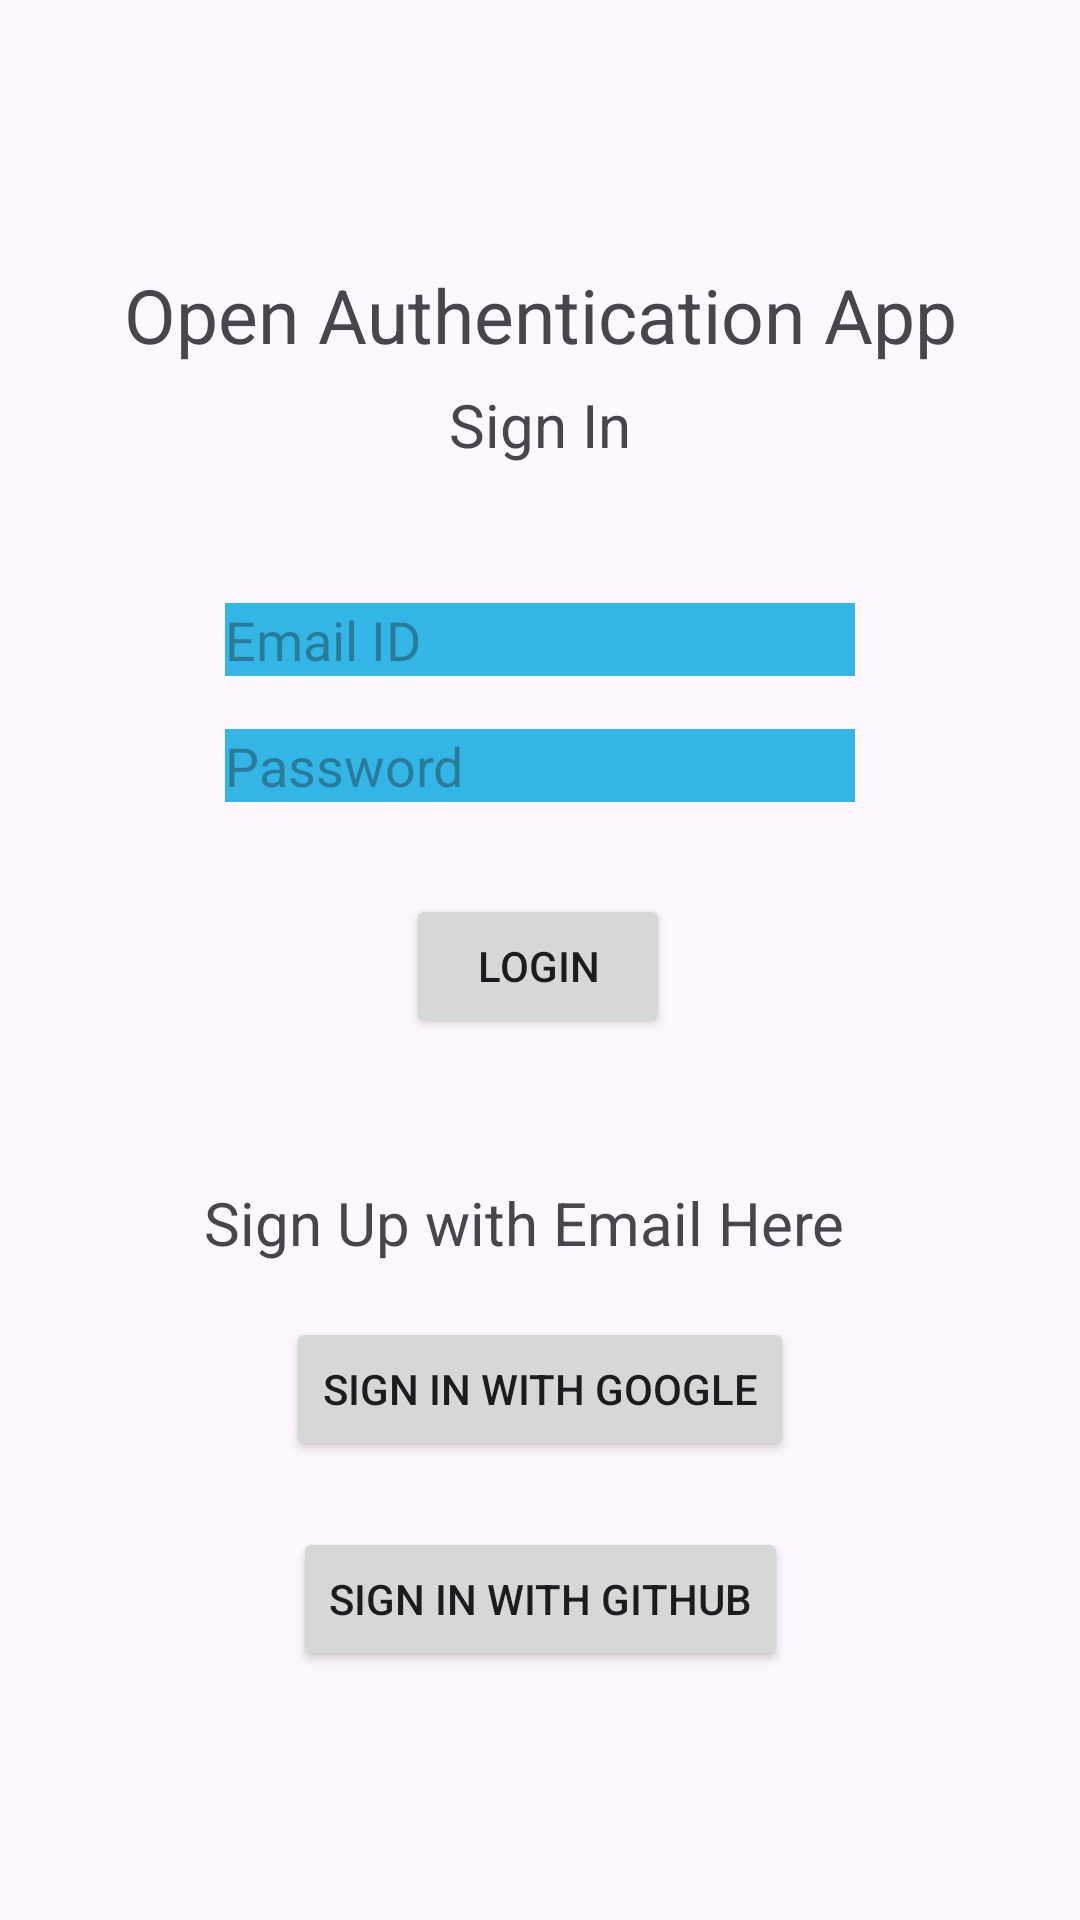

Produce the Android XML layout that renders to this screen, including the resource entries it uses.
<!-- AndroidManifest.xml: application theme Theme.SDN_Auth_Project -->
<!-- res/layout/activity_login.xml -->
<?xml version="1.0" encoding="utf-8"?>
<androidx.constraintlayout.widget.ConstraintLayout xmlns:android="http://schemas.android.com/apk/res/android"
    xmlns:app="http://schemas.android.com/apk/res-auto"
    xmlns:tools="http://schemas.android.com/tools"
    android:layout_width="match_parent"
    android:layout_height="match_parent"
    android:visibility="visible"
    tools:context=".Register">

    <EditText
        android:id="@+id/Password"
        android:layout_width="wrap_content"
        android:layout_height="wrap_content"
        android:layout_marginTop="243dp"
        android:background="@android:color/holo_blue_light"
        android:ems="10"
        android:hint="Password"
        android:inputType="textPassword"
        app:layout_constraintEnd_toEndOf="parent"
        app:layout_constraintHorizontal_bias="0.5"
        app:layout_constraintStart_toStartOf="parent"
        app:layout_constraintTop_toTopOf="parent" />

    <EditText
        android:id="@+id/Email"
        android:layout_width="wrap_content"
        android:layout_height="wrap_content"
        android:layout_marginTop="201dp"
        android:background="@android:color/holo_blue_light"
        android:ems="10"
        android:hint="Email ID"
        android:inputType="textWebEmailAddress"
        app:layout_constraintEnd_toEndOf="parent"
        app:layout_constraintHorizontal_bias="0.5"
        app:layout_constraintStart_toStartOf="parent"
        app:layout_constraintTop_toTopOf="parent" />

    <TextView
        android:id="@+id/textView"
        android:layout_width="wrap_content"
        android:layout_height="0dp"
        android:layout_marginTop="88dp"
        android:text="Open Authentication App"
        android:textSize="25sp"
        app:layout_constraintEnd_toEndOf="parent"
        app:layout_constraintHorizontal_bias="0.5"
        app:layout_constraintStart_toStartOf="parent"
        app:layout_constraintTop_toTopOf="parent" />

    <TextView
        android:id="@+id/textView2"
        android:layout_width="wrap_content"
        android:layout_height="wrap_content"
        android:layout_marginTop="128dp"
        android:text="Sign In"
        android:textSize="20sp"
        app:layout_constraintEnd_toEndOf="parent"
        app:layout_constraintHorizontal_bias="0.5"
        app:layout_constraintStart_toStartOf="parent"
        app:layout_constraintTop_toTopOf="parent" />

    <Button
        android:id="@+id/Register"
        android:layout_width="wrap_content"
        android:layout_height="wrap_content"
        android:layout_marginTop="298dp"
        android:text="Login"
        app:layout_constraintEnd_toEndOf="parent"
        app:layout_constraintHorizontal_bias="0.498"
        app:layout_constraintStart_toStartOf="parent"
        app:layout_constraintTop_toTopOf="parent" />

    <TextView
        android:id="@+id/SignedIn"
        android:layout_width="wrap_content"
        android:layout_height="wrap_content"
        android:layout_marginTop="394dp"
        android:text="Sign Up with Email Here"
        android:textSize="20sp"
        app:layout_constraintEnd_toEndOf="parent"
        app:layout_constraintHorizontal_bias="0.465"
        app:layout_constraintStart_toStartOf="parent"
        app:layout_constraintTop_toTopOf="parent" />

    <ProgressBar
        android:id="@+id/progressBar2"
        style="?android:attr/progressBarStyle"
        android:layout_width="wrap_content"
        android:layout_height="wrap_content"
        android:layout_marginTop="588dp"
        android:visibility="invisible"
        app:layout_constraintEnd_toEndOf="parent"
        app:layout_constraintHorizontal_bias="0.5"
        app:layout_constraintStart_toStartOf="parent"
        app:layout_constraintTop_toTopOf="parent" />

    <Button
        android:id="@+id/GoogleBtn"
        android:layout_width="wrap_content"
        android:layout_height="wrap_content"
        android:layout_marginTop="439dp"
        android:text="Sign In with Google"
        app:layout_constraintEnd_toEndOf="parent"
        app:layout_constraintHorizontal_bias="0.5"
        app:layout_constraintStart_toStartOf="parent"
        app:layout_constraintTop_toTopOf="parent" />

    <Button
        android:id="@+id/GitHubBtn"
        android:layout_width="wrap_content"
        android:layout_height="wrap_content"
        android:layout_marginTop="509dp"
        android:text="Sign In with GitHub"
        app:layout_constraintEnd_toEndOf="parent"
        app:layout_constraintHorizontal_bias="0.5"
        app:layout_constraintStart_toStartOf="parent"
        app:layout_constraintTop_toTopOf="parent" />

</androidx.constraintlayout.widget.ConstraintLayout>
<!-- resources referenced by this layout -->
<resources>
  <style name="Theme.SDN_Auth_Project" parent="Base.Theme.SDN_Auth_Project" />
  <style name="Base.Theme.SDN_Auth_Project" parent="Theme.Material3.DayNight.NoActionBar">
          
          
      </style>
</resources>
